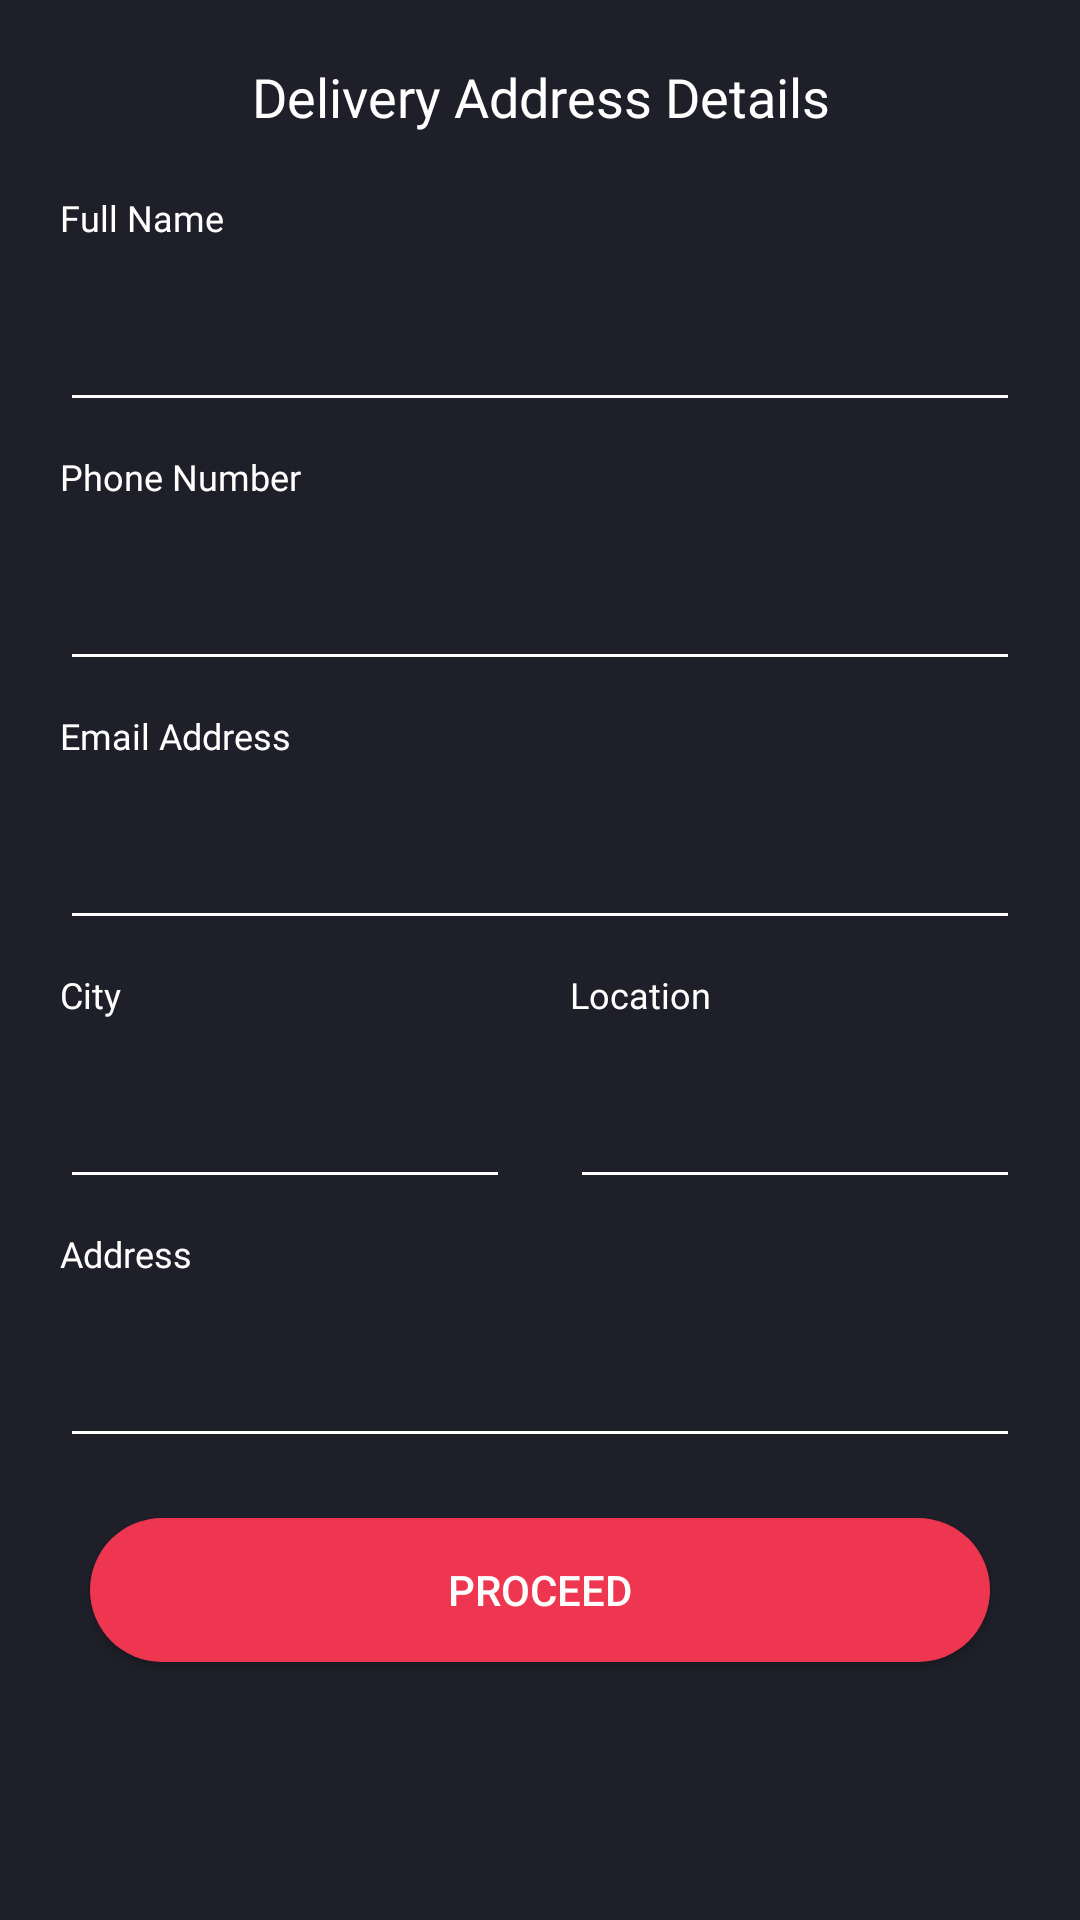

This screen was rendered from an Android layout file. Write that file and the resources it references.
<!-- AndroidManifest.xml: application theme AppTheme -->
<!-- res/layout/fragment_delivery__details.xml -->
<?xml version="1.0" encoding="utf-8"?>
<LinearLayout xmlns:android="http://schemas.android.com/apk/res/android"
    xmlns:tools="http://schemas.android.com/tools"
    android:layout_width="match_parent"
    android:layout_height="match_parent"
    tools:context=".Delivery_Details"
    android:orientation="vertical"
    android:background="#1E1F28"
    android:padding="20dp">

    <TextView
        android:layout_width="match_parent"
        android:layout_height="wrap_content"
        android:text="Delivery Address Details"
        android:textSize="18sp"
        android:textColor="#ffffff"
        android:textAlignment="center"
        android:fontFamily="@font/raleway_semibold"
        android:layout_marginBottom="20dp"/>

    <TextView
        android:layout_width="match_parent"
        android:layout_height="wrap_content"
        android:text="Full Name"
        android:textSize="12sp"
        android:textColor="#ffffff"
        android:fontFamily="@font/raleway_semibold"
        android:layout_marginBottom="10dp"/>

    <EditText
        android:layout_width="match_parent"
        android:layout_height="50dp"
        android:textSize="15sp"
        android:textColor="#ffffff"
        android:backgroundTint="#ffffff"
        android:fontFamily="@font/raleway_regular"
        android:layout_gravity="center_vertical"
        android:padding="15dp"
        android:layout_marginBottom="10dp"/>

    <TextView
        android:layout_width="match_parent"
        android:layout_height="wrap_content"
        android:text="Phone Number"
        android:textSize="12sp"
        android:textColor="#ffffff"
        android:fontFamily="@font/raleway_semibold"
        android:layout_marginBottom="10dp"/>

    <EditText
        android:layout_width="match_parent"
        android:layout_height="50dp"
        android:textSize="15sp"
        android:textColor="#ffffff"
        android:backgroundTint="#ffffff"
        android:fontFamily="@font/raleway_regular"
        android:layout_gravity="center_vertical"
        android:padding="15dp"
        android:layout_marginBottom="10dp"/>

    <TextView
        android:layout_width="match_parent"
        android:layout_height="wrap_content"
        android:text="Email Address"
        android:textSize="12sp"
        android:textColor="#ffffff"
        android:fontFamily="@font/raleway_semibold"
        android:layout_marginBottom="10dp"/>

    <EditText
        android:layout_width="match_parent"
        android:layout_height="50dp"
        android:textSize="15sp"
        android:backgroundTint="#ffffff"
        android:textColor="#ffffff"
        android:textAlignment="center"
        android:fontFamily="@font/raleway_regular"
        android:layout_gravity="center_vertical"
        android:padding="15dp"
        android:layout_marginBottom="10dp"/>


    <LinearLayout
        android:layout_width="match_parent"
        android:layout_height="wrap_content"
        android:orientation="horizontal"
        android:layout_marginBottom="10dp">

        <LinearLayout
            android:layout_width="0dp"
            android:layout_weight="1"
            android:layout_height="wrap_content"
            android:orientation="vertical"
            android:layout_marginRight="20dp">

            <TextView
                android:layout_width="match_parent"
                android:layout_height="wrap_content"
                android:text="City"
                android:textSize="12sp"
                android:textColor="#ffffff"
                android:fontFamily="@font/raleway_semibold"
                android:layout_marginBottom="10dp"/>

            <EditText
                android:layout_width="match_parent"
                android:layout_height="50dp"
                android:textSize="15sp"
                android:textColor="#ffffff"
                android:backgroundTint="#ffffff"
                android:fontFamily="@font/raleway_regular"
                android:layout_gravity="center_vertical"
                android:padding="15dp"/>

        </LinearLayout>

        <LinearLayout
            android:layout_width="0dp"
            android:layout_weight="1"
            android:layout_height="wrap_content"
            android:orientation="vertical">

            <TextView
                android:layout_width="match_parent"
                android:layout_height="wrap_content"
                android:text="Location"
                android:textSize="12sp"
                android:textColor="#ffffff"
                android:fontFamily="@font/raleway_semibold"
                android:layout_marginBottom="10dp"/>

            <EditText
                android:layout_width="match_parent"
                android:layout_height="50dp"
                android:textSize="15sp"
                android:textColor="#ffffff"
                android:backgroundTint="#ffffff"
                android:fontFamily="@font/raleway_regular"
                android:layout_gravity="center_vertical"
                android:padding="15dp"/>

        </LinearLayout>

    </LinearLayout>

    <TextView
        android:layout_width="match_parent"
        android:layout_height="wrap_content"
        android:text="Address"
        android:textSize="12sp"
        android:textColor="#ffffff"
        android:fontFamily="@font/raleway_semibold"
        android:layout_marginBottom="10dp"/>

    <EditText
        android:layout_width="match_parent"
        android:layout_height="50dp"
        android:textSize="15sp"
        android:backgroundTint="#ffffff"
        android:textColor="#ffffff"
        android:fontFamily="@font/raleway_regular"
        android:layout_gravity="center_vertical"
        android:padding="15dp"
        android:layout_marginBottom="20dp"/>

    <Button
        android:layout_width="300dp"
        android:layout_height="wrap_content"
        android:textColor="#ffffff"
        android:text="Proceed"
        android:layout_gravity="center_horizontal"
        android:id="@+id/nearcomplete"
        android:background="@drawable/signup_btn_rounded"
        />

</LinearLayout>
<!-- resources referenced by this layout -->
<resources>
  <!-- drawable signup_btn_rounded (drawable) -->
  <?xml version="1.0" encoding="utf-8"?>
  <shape xmlns:android="http://schemas.android.com/apk/res/android"
      android:shape="rectangle">
  
      <solid
          android:color="#EF3651" />
  
      <corners
          android:radius="40dp" />
  
  </shape>
  <style name="AppTheme" parent="Theme.AppCompat.Light.NoActionBar">
          
          <item name="colorPrimary">@color/colorPrimary</item>
          <item name="colorPrimaryDark">@color/colorPrimaryDark</item>
          <item name="colorAccent">@color/colorAccent</item>
      </style>
  <color name="colorPrimary">#008577</color>
  <color name="colorPrimaryDark">#1E1F28</color>
  <color name="colorAccent">#D81B60</color>
</resources>
